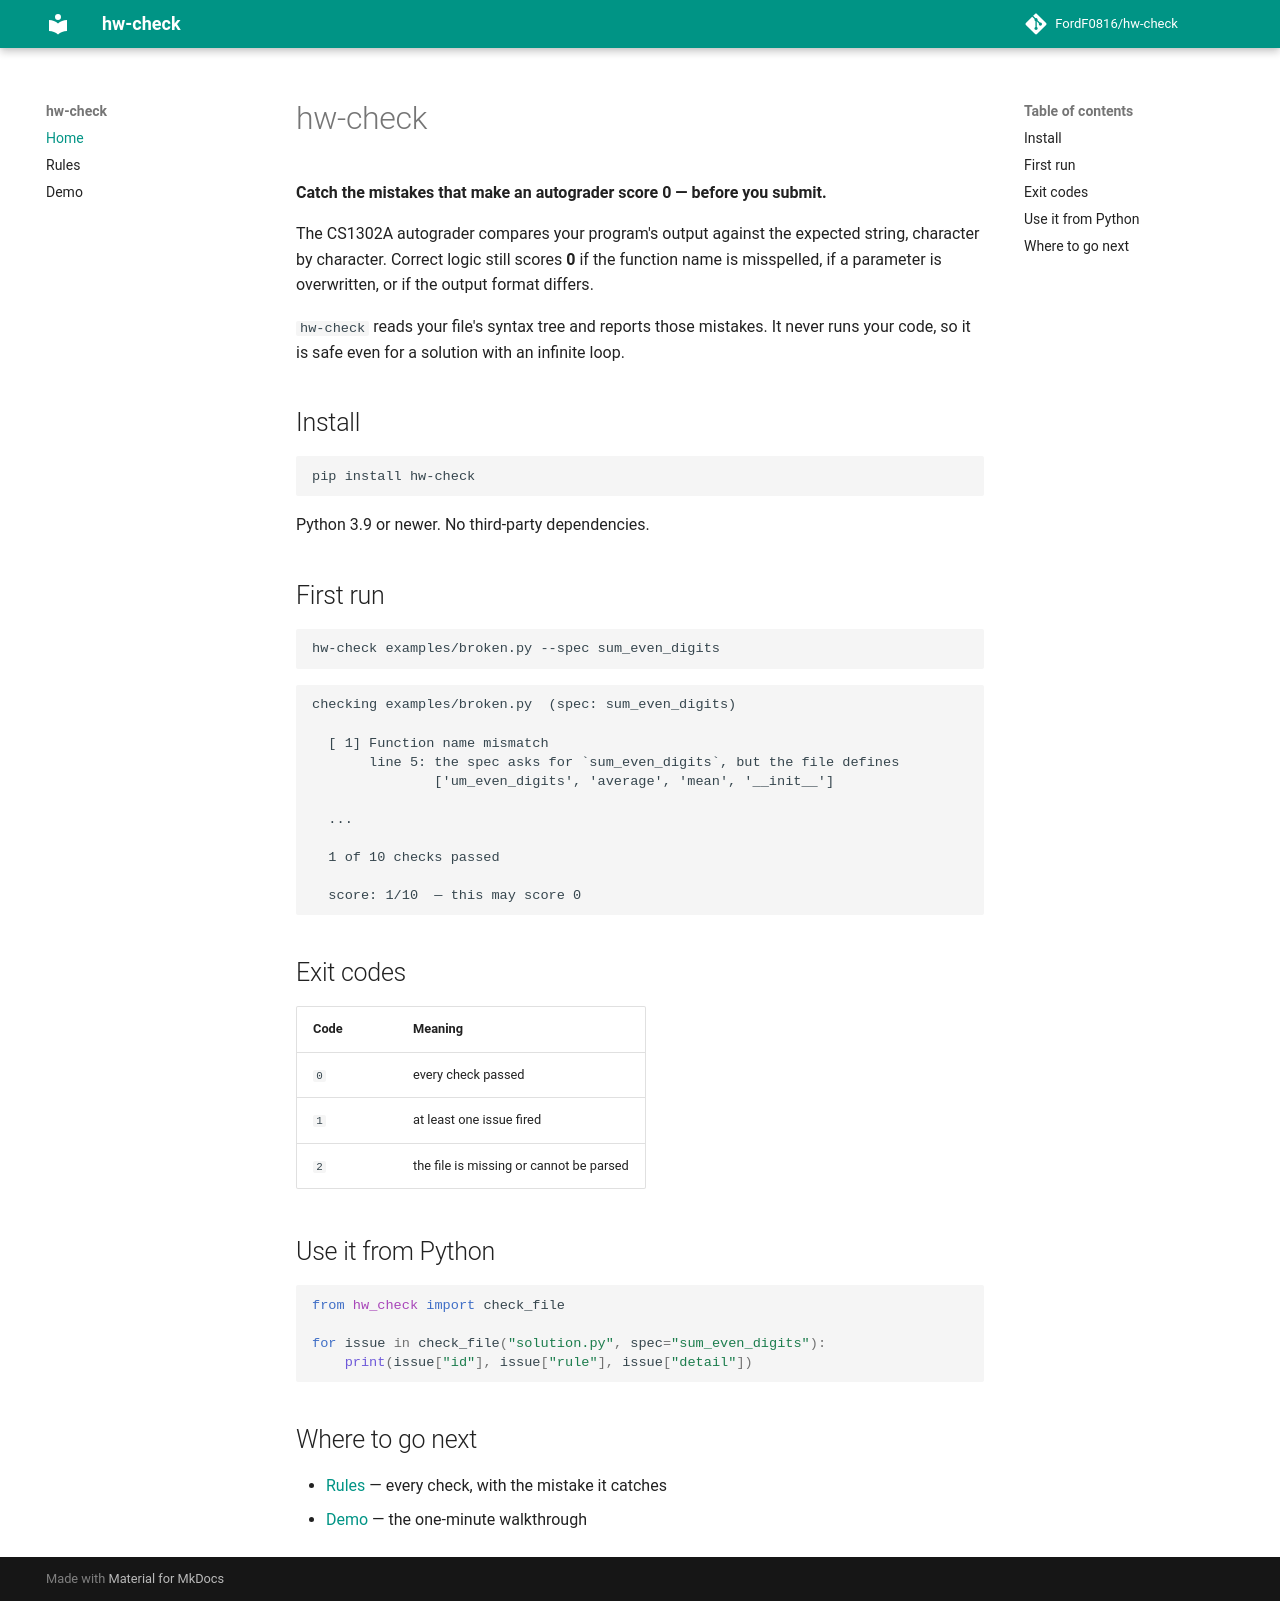

repository: FordF0816/hw-check · page: index.html · generator: mkdocs

# hw-check

**Catch the mistakes that make an autograder score 0 — before you submit.**

The CS1302A autograder compares your program's output against the expected
string, character by character. Correct logic still scores **0** if the
function name is misspelled, if a parameter is overwritten, or if the output
format differs.

`hw-check` reads your file's syntax tree and reports those mistakes. It never
runs your code, so it is safe even for a solution with an infinite loop.

## Install

```bash
pip install hw-check
```

Python 3.9 or newer. No third-party dependencies.

## First run

```bash
hw-check examples/broken.py --spec sum_even_digits
```

```
checking examples/broken.py  (spec: sum_even_digits)

  [ 1] Function name mismatch
       line 5: the spec asks for `sum_even_digits`, but the file defines
               ['um_even_digits', 'average', 'mean', '__init__']

  ...

  1 of 10 checks passed

  score: 1/10  — this may score 0
```

## Exit codes

| Code | Meaning |
|---|---|
| `0` | every check passed |
| `1` | at least one issue fired |
| `2` | the file is missing or cannot be parsed |

## Use it from Python

```python
from hw_check import check_file

for issue in check_file("solution.py", spec="sum_even_digits"):
    print(issue["id"], issue["rule"], issue["detail"])
```

## Where to go next

- [Rules](rules.md) — every check, with the mistake it catches
- [Demo](demo.md) — the one-minute walkthrough
